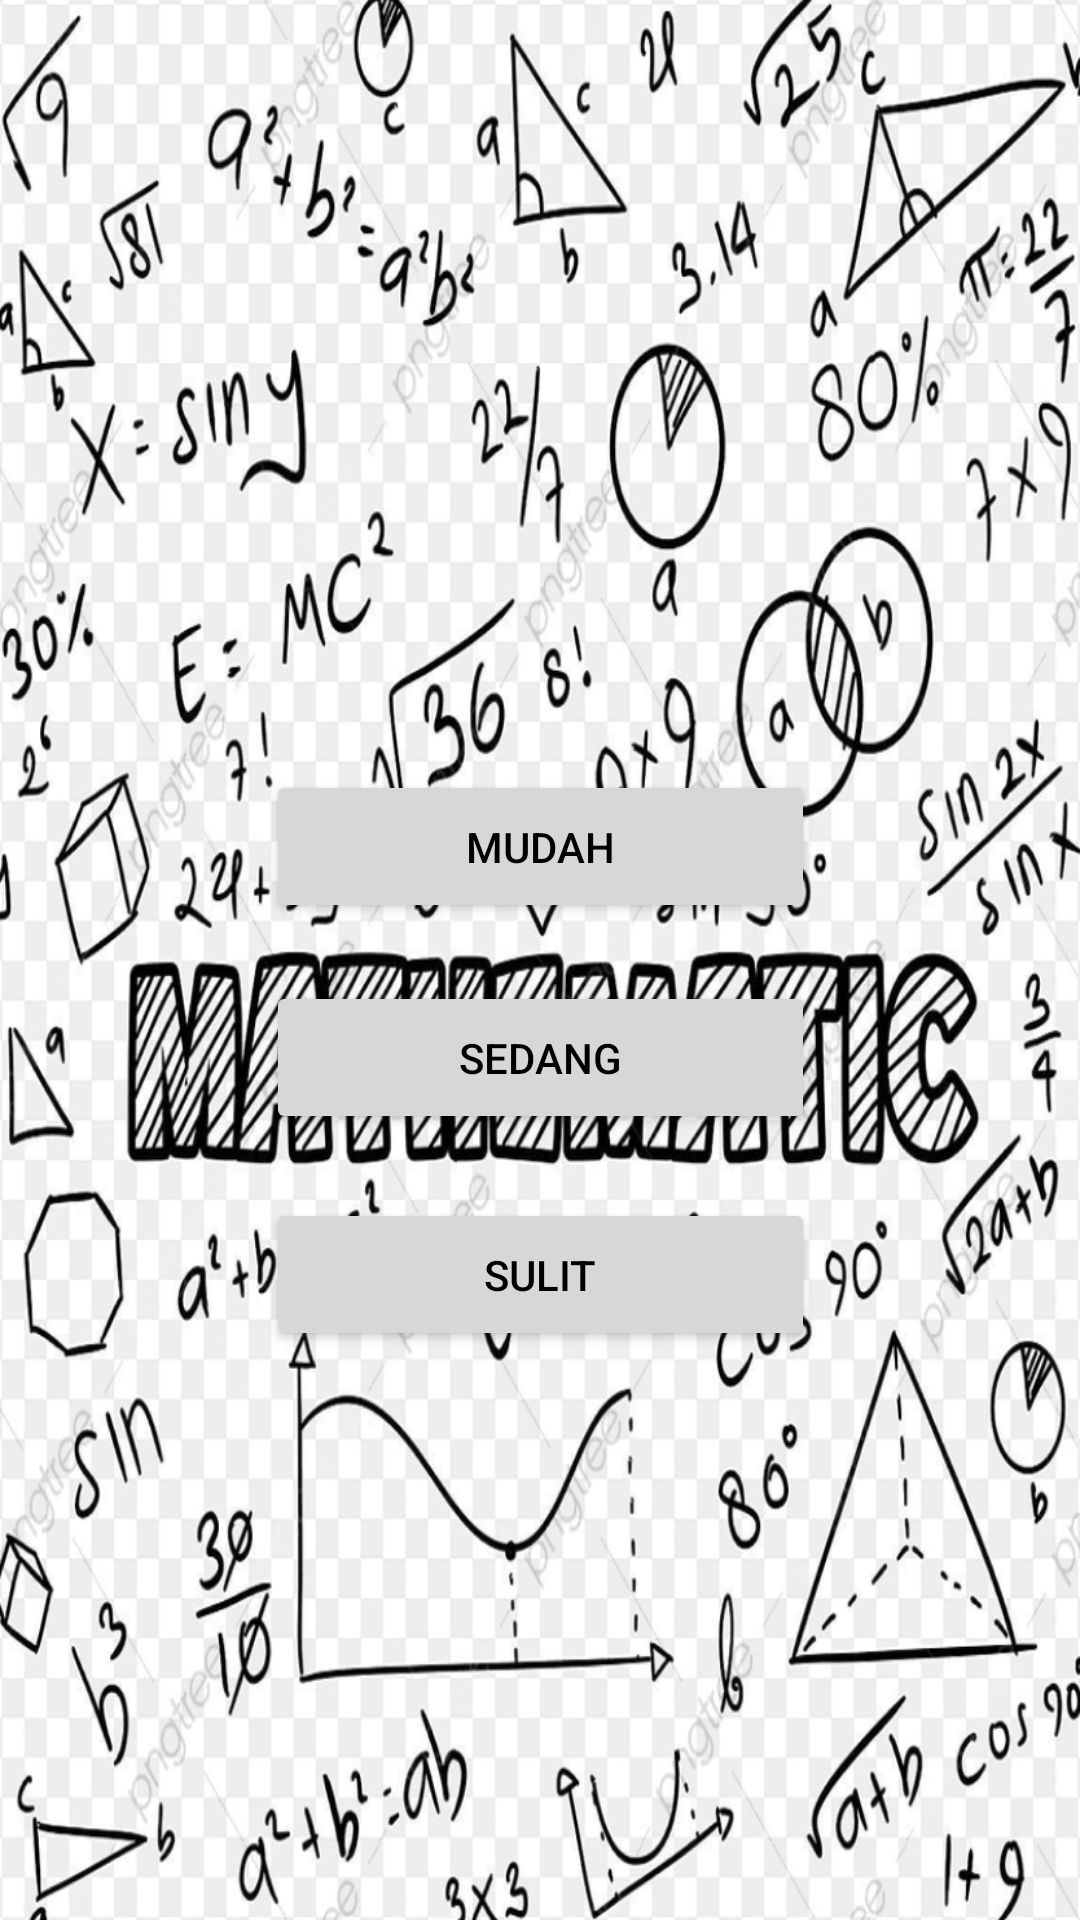

Produce the Android XML layout that renders to this screen, including the resource entries it uses.
<!-- AndroidManifest.xml: application theme Theme.PT2 -->
<!-- res/layout/activity_quiz.xml -->
<?xml version="1.0" encoding="utf-8"?>
<androidx.constraintlayout.widget.ConstraintLayout xmlns:android="http://schemas.android.com/apk/res/android"
    xmlns:app="http://schemas.android.com/apk/res-auto"
    xmlns:tools="http://schemas.android.com/tools"
    android:layout_width="match_parent"
    android:layout_height="match_parent"
    android:background="@drawable/background_img">

    <Button
        android:id="@+id/mudahButton"
        android:layout_width="183dp"
        android:layout_height="51dp"
        android:text="@string/button_mudah"
        android:textColor="@color/black"
        android:theme="@style/AppTheme"
        app:layout_constraintBottom_toBottomOf="parent"
        app:layout_constraintEnd_toEndOf="parent"
        app:layout_constraintStart_toStartOf="parent"
        app:layout_constraintTop_toTopOf="parent"
        app:layout_constraintVertical_bias="0.436" />

    <Button
        android:id="@+id/sedangButton"
        android:layout_width="183dp"
        android:layout_height="51dp"
        android:text="@string/button_sedang"
        android:textColor="@color/black"
        android:theme="@style/AppTheme"
        app:layout_constraintBottom_toBottomOf="parent"
        app:layout_constraintEnd_toEndOf="parent"
        app:layout_constraintStart_toStartOf="parent"
        app:layout_constraintTop_toBottomOf="@+id/mudahButton"
        app:layout_constraintVertical_bias="0.069" />

    <Button
        android:id="@+id/sulitButton"
        android:layout_width="183dp"
        android:layout_height="51dp"
        android:text="@string/button_sulit"
        android:theme="@style/AppTheme"
        android:textColor="@color/black"
        app:layout_constraintBottom_toBottomOf="parent"
        app:layout_constraintEnd_toEndOf="parent"
        app:layout_constraintStart_toStartOf="parent"
        app:layout_constraintTop_toBottomOf="@+id/sedangButton"
        app:layout_constraintVertical_bias="0.101" />
</androidx.constraintlayout.widget.ConstraintLayout>
<!-- resources referenced by this layout -->
<resources>
  <color name="black">#FF000000</color>
  <!-- drawable background_img: png bitmap (drawable, 599399 bytes) -->
  <string name="button_mudah">Mudah</string>
  <string name="button_sedang">Sedang</string>
  <string name="button_sulit">Sulit</string>
  <style name="AppTheme" parent="Theme.AppCompat.Light">
          
          <item name="colorPrimary">@color/main_color</item>
          
          <item name="colorAccent">@color/main_color</item>
      </style>
  <style name="Theme.PT2" parent="Theme.MaterialComponents.DayNight.NoActionBar">
          
          <item name="colorPrimary">@color/yellow_200</item>
          <item name="colorPrimaryVariant">@color/yellow_500</item>
          <item name="colorOnPrimary">@color/white</item>
          
          <item name="colorSecondary">@color/teal_200</item>
          <item name="colorSecondaryVariant">@color/teal_700</item>
          <item name="colorOnSecondary">@color/black</item>
          
          <item name="android:statusBarColor">?attr/colorPrimaryVariant</item>
          
      </style>
  <color name="main_color">#F1D2D2</color>
  <color name="yellow_200">#E1D455</color>
  <color name="yellow_500">#BAAF44</color>
  <color name="white">#FFFFFFFF</color>
  <color name="teal_200">#FF03DAC5</color>
  <color name="teal_700">#FF018786</color>
</resources>
